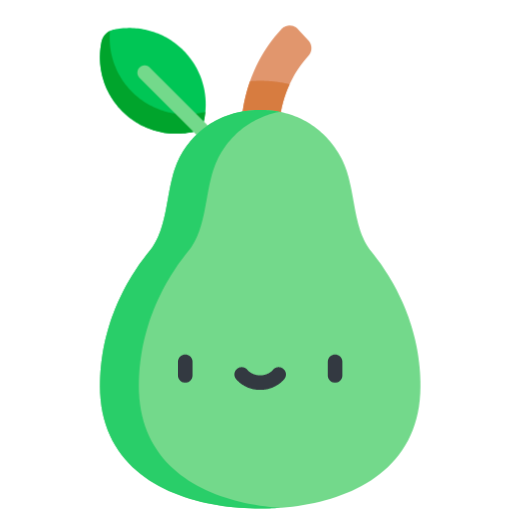
t = 0.00 s
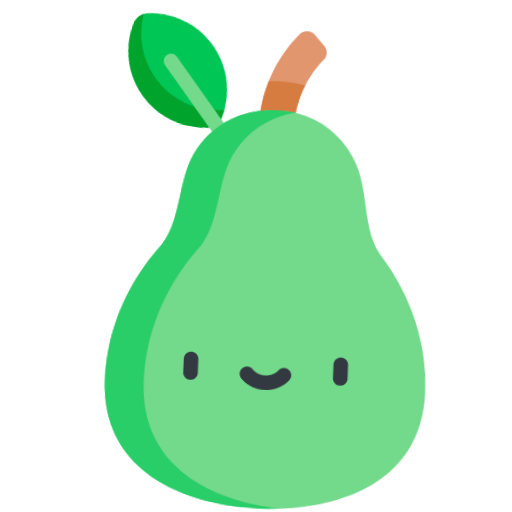
t = 0.75 s
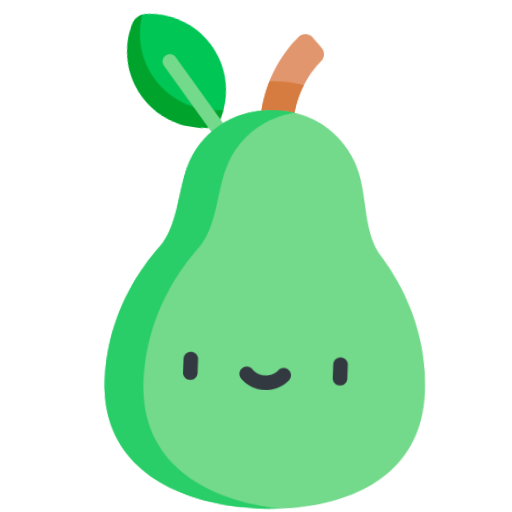
t = 1.28 s
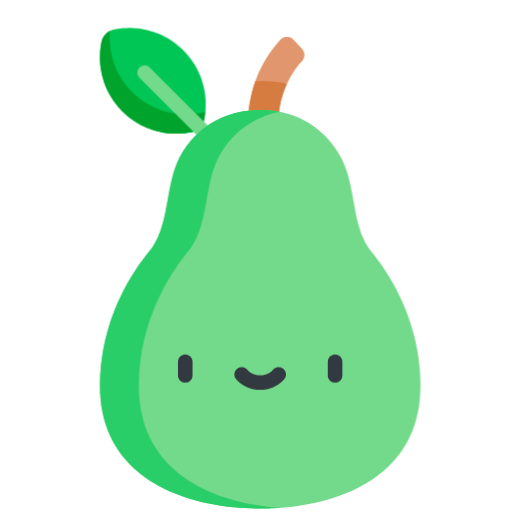
t = 2.00 s
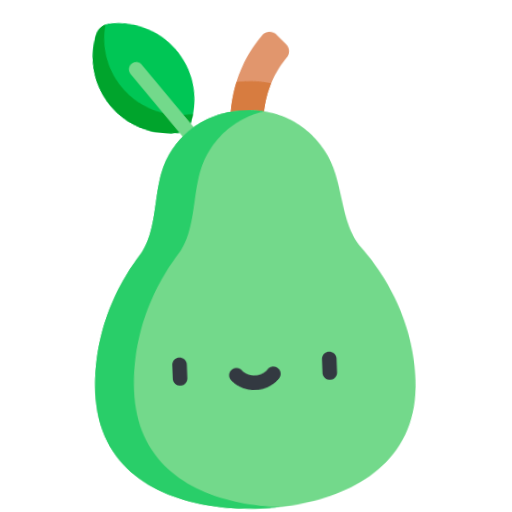
t = 2.75 s
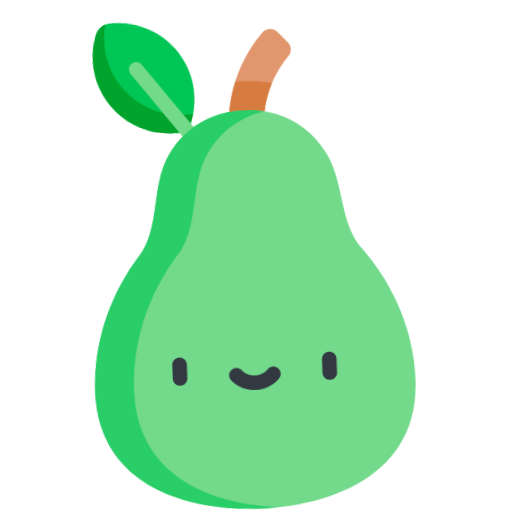
t = 3.25 s

The animated SVG that drew these frames (rendered in a browser with its animation timeline set to each time). Animation: 8 CSS @keyframes rules; one cycle of 4.00 s, repeats indefinitely.

<svg version="1.1" xmlns="http://www.w3.org/2000/svg" xmlns:xlink="http://www.w3.org/1999/xlink" preserveAspectRatio="xMidYMid meet" viewBox="0 0 640 640" id="el_geMZfpFoT"><style>@-webkit-keyframes kf_el_2vjZ9at271_an_Q4A_J865y{0%{-webkit-transform: translate(260.9500198364258px, 170.97999572753906px) rotate(0deg) translate(-260.9500198364258px, -170.97999572753906px);transform: translate(260.9500198364258px, 170.97999572753906px) rotate(0deg) translate(-260.9500198364258px, -170.97999572753906px);}25%{-webkit-transform: translate(260.9500198364258px, 170.97999572753906px) rotate(10deg) translate(-260.9500198364258px, -170.97999572753906px);transform: translate(260.9500198364258px, 170.97999572753906px) rotate(10deg) translate(-260.9500198364258px, -170.97999572753906px);}50%{-webkit-transform: translate(260.9500198364258px, 170.97999572753906px) rotate(0deg) translate(-260.9500198364258px, -170.97999572753906px);transform: translate(260.9500198364258px, 170.97999572753906px) rotate(0deg) translate(-260.9500198364258px, -170.97999572753906px);}75%{-webkit-transform: translate(260.9500198364258px, 170.97999572753906px) rotate(10deg) translate(-260.9500198364258px, -170.97999572753906px);transform: translate(260.9500198364258px, 170.97999572753906px) rotate(10deg) translate(-260.9500198364258px, -170.97999572753906px);}100%{-webkit-transform: translate(260.9500198364258px, 170.97999572753906px) rotate(0deg) translate(-260.9500198364258px, -170.97999572753906px);transform: translate(260.9500198364258px, 170.97999572753906px) rotate(0deg) translate(-260.9500198364258px, -170.97999572753906px);}}@keyframes kf_el_2vjZ9at271_an_Q4A_J865y{0%{-webkit-transform: translate(260.9500198364258px, 170.97999572753906px) rotate(0deg) translate(-260.9500198364258px, -170.97999572753906px);transform: translate(260.9500198364258px, 170.97999572753906px) rotate(0deg) translate(-260.9500198364258px, -170.97999572753906px);}25%{-webkit-transform: translate(260.9500198364258px, 170.97999572753906px) rotate(10deg) translate(-260.9500198364258px, -170.97999572753906px);transform: translate(260.9500198364258px, 170.97999572753906px) rotate(10deg) translate(-260.9500198364258px, -170.97999572753906px);}50%{-webkit-transform: translate(260.9500198364258px, 170.97999572753906px) rotate(0deg) translate(-260.9500198364258px, -170.97999572753906px);transform: translate(260.9500198364258px, 170.97999572753906px) rotate(0deg) translate(-260.9500198364258px, -170.97999572753906px);}75%{-webkit-transform: translate(260.9500198364258px, 170.97999572753906px) rotate(10deg) translate(-260.9500198364258px, -170.97999572753906px);transform: translate(260.9500198364258px, 170.97999572753906px) rotate(10deg) translate(-260.9500198364258px, -170.97999572753906px);}100%{-webkit-transform: translate(260.9500198364258px, 170.97999572753906px) rotate(0deg) translate(-260.9500198364258px, -170.97999572753906px);transform: translate(260.9500198364258px, 170.97999572753906px) rotate(0deg) translate(-260.9500198364258px, -170.97999572753906px);}}@-webkit-keyframes kf_el_bjd1SfmADpx_an_8d3UvBPqw{0%{-webkit-transform: translate(345.26499938964844px, 102.94500541687012px) scale(1, 1) translate(-345.26499938964844px, -102.94500541687012px);transform: translate(345.26499938964844px, 102.94500541687012px) scale(1, 1) translate(-345.26499938964844px, -102.94500541687012px);}50%{-webkit-transform: translate(345.26499938964844px, 102.94500541687012px) scale(0.8, 0.8) translate(-345.26499938964844px, -102.94500541687012px);transform: translate(345.26499938964844px, 102.94500541687012px) scale(0.8, 0.8) translate(-345.26499938964844px, -102.94500541687012px);}100%{-webkit-transform: translate(345.26499938964844px, 102.94500541687012px) scale(1, 1) translate(-345.26499938964844px, -102.94500541687012px);transform: translate(345.26499938964844px, 102.94500541687012px) scale(1, 1) translate(-345.26499938964844px, -102.94500541687012px);}}@keyframes kf_el_bjd1SfmADpx_an_8d3UvBPqw{0%{-webkit-transform: translate(345.26499938964844px, 102.94500541687012px) scale(1, 1) translate(-345.26499938964844px, -102.94500541687012px);transform: translate(345.26499938964844px, 102.94500541687012px) scale(1, 1) translate(-345.26499938964844px, -102.94500541687012px);}50%{-webkit-transform: translate(345.26499938964844px, 102.94500541687012px) scale(0.8, 0.8) translate(-345.26499938964844px, -102.94500541687012px);transform: translate(345.26499938964844px, 102.94500541687012px) scale(0.8, 0.8) translate(-345.26499938964844px, -102.94500541687012px);}100%{-webkit-transform: translate(345.26499938964844px, 102.94500541687012px) scale(1, 1) translate(-345.26499938964844px, -102.94500541687012px);transform: translate(345.26499938964844px, 102.94500541687012px) scale(1, 1) translate(-345.26499938964844px, -102.94500541687012px);}}@-webkit-keyframes kf_el_2d_SAJSHAm6_an_K8ok_erJy{0%{-webkit-transform: translate(325.2200012207031px, 478.3399963378906px) scale(1, 1) translate(-325.2200012207031px, -478.3399963378906px);transform: translate(325.2200012207031px, 478.3399963378906px) scale(1, 1) translate(-325.2200012207031px, -478.3399963378906px);}39.17%{-webkit-transform: translate(325.2200012207031px, 478.3399963378906px) scale(1, 1) translate(-325.2200012207031px, -478.3399963378906px);transform: translate(325.2200012207031px, 478.3399963378906px) scale(1, 1) translate(-325.2200012207031px, -478.3399963378906px);}41.67%{-webkit-transform: translate(325.2200012207031px, 478.3399963378906px) scale(1, 0.4) translate(-325.2200012207031px, -478.3399963378906px);transform: translate(325.2200012207031px, 478.3399963378906px) scale(1, 0.4) translate(-325.2200012207031px, -478.3399963378906px);}44.17%{-webkit-transform: translate(325.2200012207031px, 478.3399963378906px) scale(1, 1) translate(-325.2200012207031px, -478.3399963378906px);transform: translate(325.2200012207031px, 478.3399963378906px) scale(1, 1) translate(-325.2200012207031px, -478.3399963378906px);}100%{-webkit-transform: translate(325.2200012207031px, 478.3399963378906px) scale(1, 1) translate(-325.2200012207031px, -478.3399963378906px);transform: translate(325.2200012207031px, 478.3399963378906px) scale(1, 1) translate(-325.2200012207031px, -478.3399963378906px);}}@keyframes kf_el_2d_SAJSHAm6_an_K8ok_erJy{0%{-webkit-transform: translate(325.2200012207031px, 478.3399963378906px) scale(1, 1) translate(-325.2200012207031px, -478.3399963378906px);transform: translate(325.2200012207031px, 478.3399963378906px) scale(1, 1) translate(-325.2200012207031px, -478.3399963378906px);}39.17%{-webkit-transform: translate(325.2200012207031px, 478.3399963378906px) scale(1, 1) translate(-325.2200012207031px, -478.3399963378906px);transform: translate(325.2200012207031px, 478.3399963378906px) scale(1, 1) translate(-325.2200012207031px, -478.3399963378906px);}41.67%{-webkit-transform: translate(325.2200012207031px, 478.3399963378906px) scale(1, 0.4) translate(-325.2200012207031px, -478.3399963378906px);transform: translate(325.2200012207031px, 478.3399963378906px) scale(1, 0.4) translate(-325.2200012207031px, -478.3399963378906px);}44.17%{-webkit-transform: translate(325.2200012207031px, 478.3399963378906px) scale(1, 1) translate(-325.2200012207031px, -478.3399963378906px);transform: translate(325.2200012207031px, 478.3399963378906px) scale(1, 1) translate(-325.2200012207031px, -478.3399963378906px);}100%{-webkit-transform: translate(325.2200012207031px, 478.3399963378906px) scale(1, 1) translate(-325.2200012207031px, -478.3399963378906px);transform: translate(325.2200012207031px, 478.3399963378906px) scale(1, 1) translate(-325.2200012207031px, -478.3399963378906px);}}@-webkit-keyframes kf_el_Tf68JMn0cl_an_yrB9mDlbu{0%{-webkit-transform: translate(325.2150192260742px, 635.7100276947021px) rotate(0deg) translate(-325.2150192260742px, -635.7100276947021px);transform: translate(325.2150192260742px, 635.7100276947021px) rotate(0deg) translate(-325.2150192260742px, -635.7100276947021px);}25%{-webkit-transform: translate(325.2150192260742px, 635.7100276947021px) rotate(3deg) translate(-325.2150192260742px, -635.7100276947021px);transform: translate(325.2150192260742px, 635.7100276947021px) rotate(3deg) translate(-325.2150192260742px, -635.7100276947021px);}50%{-webkit-transform: translate(325.2150192260742px, 635.7100276947021px) rotate(0deg) translate(-325.2150192260742px, -635.7100276947021px);transform: translate(325.2150192260742px, 635.7100276947021px) rotate(0deg) translate(-325.2150192260742px, -635.7100276947021px);}75%{-webkit-transform: translate(325.2150192260742px, 635.7100276947021px) rotate(-3deg) translate(-325.2150192260742px, -635.7100276947021px);transform: translate(325.2150192260742px, 635.7100276947021px) rotate(-3deg) translate(-325.2150192260742px, -635.7100276947021px);}100%{-webkit-transform: translate(325.2150192260742px, 635.7100276947021px) rotate(0deg) translate(-325.2150192260742px, -635.7100276947021px);transform: translate(325.2150192260742px, 635.7100276947021px) rotate(0deg) translate(-325.2150192260742px, -635.7100276947021px);}}@keyframes kf_el_Tf68JMn0cl_an_yrB9mDlbu{0%{-webkit-transform: translate(325.2150192260742px, 635.7100276947021px) rotate(0deg) translate(-325.2150192260742px, -635.7100276947021px);transform: translate(325.2150192260742px, 635.7100276947021px) rotate(0deg) translate(-325.2150192260742px, -635.7100276947021px);}25%{-webkit-transform: translate(325.2150192260742px, 635.7100276947021px) rotate(3deg) translate(-325.2150192260742px, -635.7100276947021px);transform: translate(325.2150192260742px, 635.7100276947021px) rotate(3deg) translate(-325.2150192260742px, -635.7100276947021px);}50%{-webkit-transform: translate(325.2150192260742px, 635.7100276947021px) rotate(0deg) translate(-325.2150192260742px, -635.7100276947021px);transform: translate(325.2150192260742px, 635.7100276947021px) rotate(0deg) translate(-325.2150192260742px, -635.7100276947021px);}75%{-webkit-transform: translate(325.2150192260742px, 635.7100276947021px) rotate(-3deg) translate(-325.2150192260742px, -635.7100276947021px);transform: translate(325.2150192260742px, 635.7100276947021px) rotate(-3deg) translate(-325.2150192260742px, -635.7100276947021px);}100%{-webkit-transform: translate(325.2150192260742px, 635.7100276947021px) rotate(0deg) translate(-325.2150192260742px, -635.7100276947021px);transform: translate(325.2150192260742px, 635.7100276947021px) rotate(0deg) translate(-325.2150192260742px, -635.7100276947021px);}}#el_geMZfpFoT *{-webkit-animation-duration: 4s;animation-duration: 4s;-webkit-animation-iteration-count: infinite;animation-iteration-count: infinite;-webkit-animation-timing-function: cubic-bezier(0, 0, 1, 1);animation-timing-function: cubic-bezier(0, 0, 1, 1);}#el_XFJIbLv7XE{opacity: 1;fill: #00c655;fill-opacity: 1;}#el_SikWLS6HGz{opacity: 1;fill-opacity: 0;stroke: #000000;stroke-width: 1;stroke-opacity: 0;}#el_WshE5Hkldn{opacity: 1;fill: #00a42c;fill-opacity: 1;}#el_a_ABSat0h6{opacity: 1;fill-opacity: 0;stroke: #000000;stroke-width: 1;stroke-opacity: 0;}#el_aH_ksAoxjz{opacity: 1;fill: #73d98b;fill-opacity: 1;}#el_yxQk2wdagF{opacity: 1;fill-opacity: 0;stroke: #000000;stroke-width: 1;stroke-opacity: 0;}#el_7KgFFhByWiF{opacity: 1;fill: #e1966d;fill-opacity: 1;}#el_a_cjPYqBqMR{opacity: 1;fill-opacity: 0;stroke: #000000;stroke-width: 1;stroke-opacity: 0;}#el_cE_QaVfbmh9{opacity: 1;fill: #d77c40;fill-opacity: 1;}#el_7-gEolmHWf7{opacity: 1;fill-opacity: 0;stroke: #000000;stroke-width: 1;stroke-opacity: 0;}#el_VkbT2EeJ_lT{opacity: 1;fill: #73d98b;fill-opacity: 1;}#el_W9_ZZ1Ixlal{opacity: 1;fill-opacity: 0;stroke: #000000;stroke-width: 1;stroke-opacity: 0;}#el_CrrIdk9hYVg{opacity: 1;fill: #29ce69;fill-opacity: 1;}#el_-whBRSknfHN{opacity: 1;fill-opacity: 0;stroke: #000000;stroke-width: 1;stroke-opacity: 0;}#el_RQc9JJQjAnH{opacity: 1;fill: #333941;fill-opacity: 1;}#el_Rr1jRYSngYg{opacity: 1;fill-opacity: 0;stroke: #000000;stroke-width: 1;stroke-opacity: 0;}#el_tMU9U3kMSod{opacity: 1;fill: #333941;fill-opacity: 1;}#el_AxIh-9NnICO{opacity: 1;fill-opacity: 0;stroke: #000000;stroke-width: 1;stroke-opacity: 0;}#el_3793QKgDutD{opacity: 1;fill: #333941;fill-opacity: 1;}#el_gbDt_dCBeSJ{opacity: 1;fill-opacity: 0;stroke: #000000;stroke-width: 1;stroke-opacity: 0;}#el_Tf68JMn0cl_an_yrB9mDlbu{-webkit-animation-fill-mode: backwards;animation-fill-mode: backwards;-webkit-transform: translate(325.2150192260742px, 635.7100276947021px) rotate(0deg) translate(-325.2150192260742px, -635.7100276947021px);transform: translate(325.2150192260742px, 635.7100276947021px) rotate(0deg) translate(-325.2150192260742px, -635.7100276947021px);-webkit-animation-name: kf_el_Tf68JMn0cl_an_yrB9mDlbu;animation-name: kf_el_Tf68JMn0cl_an_yrB9mDlbu;-webkit-animation-timing-function: cubic-bezier(0, 0, 1, 1);animation-timing-function: cubic-bezier(0, 0, 1, 1);}#el_2d_SAJSHAm6_an_K8ok_erJy{-webkit-animation-fill-mode: backwards;animation-fill-mode: backwards;-webkit-transform: translate(325.2200012207031px, 478.3399963378906px) scale(1, 1) translate(-325.2200012207031px, -478.3399963378906px);transform: translate(325.2200012207031px, 478.3399963378906px) scale(1, 1) translate(-325.2200012207031px, -478.3399963378906px);-webkit-animation-name: kf_el_2d_SAJSHAm6_an_K8ok_erJy;animation-name: kf_el_2d_SAJSHAm6_an_K8ok_erJy;-webkit-animation-timing-function: cubic-bezier(0, 0, 1, 1);animation-timing-function: cubic-bezier(0, 0, 1, 1);}#el_bjd1SfmADpx_an_8d3UvBPqw{-webkit-animation-fill-mode: backwards;animation-fill-mode: backwards;-webkit-transform: translate(345.26499938964844px, 102.94500541687012px) scale(1, 1) translate(-345.26499938964844px, -102.94500541687012px);transform: translate(345.26499938964844px, 102.94500541687012px) scale(1, 1) translate(-345.26499938964844px, -102.94500541687012px);-webkit-animation-name: kf_el_bjd1SfmADpx_an_8d3UvBPqw;animation-name: kf_el_bjd1SfmADpx_an_8d3UvBPqw;-webkit-animation-timing-function: cubic-bezier(0, 0, 1, 1);animation-timing-function: cubic-bezier(0, 0, 1, 1);}#el_2vjZ9at271_an_Q4A_J865y{-webkit-animation-fill-mode: backwards;animation-fill-mode: backwards;-webkit-transform: translate(260.9500198364258px, 170.97999572753906px) rotate(0deg) translate(-260.9500198364258px, -170.97999572753906px);transform: translate(260.9500198364258px, 170.97999572753906px) rotate(0deg) translate(-260.9500198364258px, -170.97999572753906px);-webkit-animation-name: kf_el_2vjZ9at271_an_Q4A_J865y;animation-name: kf_el_2vjZ9at271_an_Q4A_J865y;-webkit-animation-timing-function: cubic-bezier(0, 0, 1, 1);animation-timing-function: cubic-bezier(0, 0, 1, 1);}</style><defs><path d="M165.46 35L167.77 35.12L170.08 35.3L172.39 35.53L174.69 35.82L176.99 36.16L179.27 36.56L181.55 37.02L183.82 37.53L186.08 38.1L188.33 38.72L190.57 39.4L192.79 40.13L194.99 40.92L197.18 41.77L199.36 42.67L201.51 43.63L203.65 44.65L205.76 45.72L207.86 46.84L209.93 48.02L211.97 49.26L214 50.55L215.99 51.9L217.96 53.3L219.9 54.76L221.82 56.28L223.7 57.85L225.55 59.48L227.36 61.16L229.15 62.9L231.12 64.93L233.02 67L234.85 69.12L236.6 71.27L238.28 73.46L239.89 75.69L241.43 77.96L242.9 80.25L244.3 82.58L245.62 84.94L246.87 87.33L248.05 89.75L249.16 92.19L250.19 94.65L251.15 97.14L252.05 99.65L252.87 102.17L253.61 104.72L254.29 107.28L254.89 109.85L255.42 112.44L255.88 115.04L256.27 117.65L256.58 120.26L256.83 122.88L257 125.51L257.1 128.14L257.13 130.77L257.08 133.4L256.96 136.03L256.78 138.66L256.52 141.28L256.18 143.89L255.78 146.49L255.3 149.09L254.75 151.67L254.13 154.25L253.44 156.8L252.67 159.34L251.84 161.86L249.32 162.7L246.78 163.47L244.22 164.16L241.65 164.78L239.06 165.33L236.47 165.8L233.86 166.21L231.25 166.54L228.63 166.8L226.01 166.99L223.38 167.11L220.75 167.15L218.12 167.12L215.49 167.02L212.86 166.85L210.24 166.61L207.62 166.29L205.02 165.91L202.42 165.45L199.83 164.92L197.26 164.31L194.69 163.64L192.15 162.89L189.62 162.07L187.12 161.18L184.63 160.22L182.16 159.18L179.72 158.07L177.31 156.89L174.92 155.64L172.56 154.32L170.23 152.92L167.93 151.46L165.67 149.92L163.44 148.31L161.25 146.62L159.09 144.87L156.98 143.04L154.91 141.14L152.88 139.17L151.14 137.39L149.45 135.57L147.83 133.72L146.26 131.84L144.74 129.93L143.28 127.98L141.88 126.02L140.53 124.02L139.23 122L138 119.95L136.82 117.88L135.69 115.79L134.62 113.67L133.61 111.54L132.65 109.38L131.75 107.21L130.9 105.02L130.11 102.81L129.38 100.59L128.7 98.35L128.07 96.11L127.51 93.85L126.99 91.58L126.54 89.3L126.14 87.01L125.79 84.71L125.51 82.41L125.27 80.11L125.1 77.79L124.97 75.48L124.91 73.17L124.9 70.85L124.95 68.53L125.05 66.22L125.21 63.91L125.42 61.6L125.69 59.3L126.02 57L126.4 54.71L126.83 52.43L126.96 51.84L127.11 51.26L127.27 50.69L127.45 50.13L127.64 49.57L127.85 49.02L128.07 48.48L128.31 47.95L128.57 47.42L128.84 46.91L129.12 46.4L129.42 45.9L129.73 45.42L130.06 44.94L130.39 44.47L130.75 44.02L131.11 43.57L131.49 43.13L131.87 42.71L132.28 42.3L132.69 41.9L133.11 41.51L133.55 41.13L133.99 40.77L134.45 40.42L134.92 40.08L135.39 39.75L135.88 39.44L136.38 39.14L136.88 38.86L137.4 38.59L137.92 38.34L138.46 38.1L139 37.87L139.55 37.66L140.1 37.47L140.67 37.29L141.24 37.13L141.82 36.98L142.41 36.85L144.69 36.42L146.98 36.04L149.28 35.71L151.58 35.44L153.89 35.23L156.2 35.07L158.51 34.97L160.83 34.92L163.14 34.93L165.46 35Z" id="bYxTnx851"/><path d="M137.17 42.68L137.09 44.73L137.06 46.78L137.07 48.83L137.12 50.88L137.22 52.94L137.36 54.98L137.55 57.03L137.78 59.07L138.05 61.11L138.37 63.14L138.73 65.17L139.13 67.19L139.58 69.2L140.07 71.2L140.61 73.2L141.19 75.18L141.81 77.16L142.48 79.12L143.19 81.08L143.94 83.02L144.74 84.94L145.59 86.85L146.47 88.75L147.4 90.63L148.38 92.49L149.39 94.34L150.46 96.17L151.56 97.98L152.71 99.77L153.9 101.54L155.14 103.29L156.42 105.01L157.75 106.72L159.12 108.4L160.53 110.06L161.98 111.69L163.48 113.29L165.03 114.87L166.91 116.7L168.83 118.47L170.78 120.18L172.77 121.83L174.79 123.41L176.85 124.93L178.94 126.39L181.05 127.79L183.19 129.12L185.36 130.4L187.56 131.61L189.78 132.76L192.03 133.84L194.29 134.87L196.58 135.83L198.88 136.73L201.21 137.57L203.55 138.35L205.9 139.06L208.27 139.72L210.66 140.31L213.05 140.84L215.45 141.31L217.87 141.71L220.29 142.05L222.72 142.34L225.15 142.56L227.59 142.71L230.03 142.81L232.47 142.84L234.91 142.81L237.35 142.72L239.79 142.57L242.22 142.36L244.65 142.08L247.07 141.74L249.48 141.34L251.89 140.88L254.29 140.36L256.67 139.77L256.61 140.33L256.55 140.89L256.49 141.45L256.42 142.01L256.35 142.57L256.28 143.13L256.2 143.69L256.12 144.25L256.04 144.81L255.96 145.37L255.87 145.93L255.77 146.49L255.68 147.04L255.58 147.6L255.48 148.16L255.37 148.71L255.26 149.27L255.15 149.82L255.03 150.38L254.91 150.93L254.79 151.49L254.67 152.04L254.54 152.59L254.4 153.14L254.27 153.69L254.13 154.24L253.99 154.79L253.84 155.34L253.69 155.89L253.54 156.43L253.39 156.98L253.23 157.53L253.07 158.07L252.9 158.62L252.73 159.16L252.56 159.7L252.38 160.24L252.2 160.78L252.02 161.32L251.84 161.86L249.31 162.7L246.77 163.47L244.22 164.16L241.65 164.78L239.06 165.33L236.47 165.8L233.86 166.21L231.25 166.54L228.63 166.8L226.01 166.99L223.38 167.11L220.75 167.15L218.12 167.12L215.49 167.02L212.86 166.85L210.24 166.61L207.62 166.29L205.02 165.91L202.42 165.45L199.83 164.92L197.26 164.31L194.69 163.64L192.15 162.89L189.62 162.07L187.12 161.18L184.63 160.22L182.16 159.18L179.72 158.07L177.31 156.89L174.92 155.64L172.56 154.32L170.23 152.92L167.93 151.46L165.67 149.92L163.44 148.31L161.24 146.62L159.09 144.87L156.98 143.04L154.9 141.14L152.87 139.17L151.14 137.39L149.45 135.57L147.83 133.72L146.25 131.84L144.74 129.93L143.28 127.98L141.87 126.02L140.53 124.02L139.23 122L138 119.95L136.82 117.88L135.69 115.79L134.62 113.67L133.61 111.54L132.65 109.38L131.75 107.21L130.9 105.02L130.11 102.81L129.38 100.59L128.7 98.35L128.07 96.11L127.51 93.85L126.99 91.58L126.54 89.3L126.14 87.01L125.79 84.71L125.51 82.41L125.27 80.11L125.1 77.79L124.97 75.48L124.91 73.17L124.9 70.85L124.95 68.53L125.05 66.22L125.21 63.91L125.42 61.6L125.69 59.3L126.01 57L126.4 54.71L126.83 52.43L126.93 51.97L127.04 51.52L127.16 51.07L127.29 50.63L127.43 50.19L127.57 49.76L127.73 49.33L127.9 48.9L128.07 48.48L128.26 48.07L128.45 47.66L128.66 47.26L128.87 46.86L129.09 46.46L129.32 46.08L129.56 45.7L129.8 45.32L130.06 44.95L130.32 44.59L130.59 44.23L130.86 43.88L131.15 43.53L131.44 43.2L131.74 42.87L132.05 42.54L132.37 42.22L132.69 41.91L133.02 41.61L133.35 41.31L133.69 41.03L134.04 40.75L134.4 40.47L134.76 40.21L135.13 39.95L135.5 39.7L135.88 39.46L136.27 39.23L136.66 39L137.05 38.79L137.46 38.58L137.29 40.63L137.17 42.68Z" id="d4wXfCiTbv"/><path d="M181.51 81.75L181.86 81.78L182.21 81.83L182.55 81.89L182.9 81.96L183.24 82.05L183.58 82.15L183.91 82.26L184.24 82.39L184.57 82.53L184.89 82.68L185.21 82.85L185.52 83.03L185.83 83.23L186.13 83.43L186.42 83.65L186.71 83.89L186.99 84.13L187.26 84.39L258.28 155.42L258.54 155.69L258.79 155.97L259.02 156.25L259.24 156.55L259.45 156.85L259.64 157.15L259.82 157.47L259.99 157.78L260.14 158.11L260.28 158.43L260.41 158.76L260.52 159.1L260.62 159.44L260.71 159.78L260.78 160.12L260.84 160.47L260.89 160.81L260.92 161.16L260.94 161.51L260.95 161.86L260.94 162.21L260.92 162.56L260.89 162.91L260.84 163.26L260.78 163.6L260.71 163.95L260.62 164.29L260.52 164.62L260.41 164.96L260.28 165.29L260.14 165.62L259.99 165.94L259.82 166.26L259.64 166.57L259.45 166.88L259.24 167.18L259.02 167.47L258.79 167.75L258.54 168.03L258.28 168.3L258.15 168.44L258.01 168.56L257.87 168.69L257.73 168.81L257.59 168.93L257.45 169.05L257.3 169.16L257.15 169.27L257 169.37L256.85 169.47L256.7 169.57L256.55 169.67L256.39 169.76L256.23 169.85L256.08 169.93L255.92 170.01L255.76 170.09L255.59 170.17L255.43 170.24L255.27 170.31L255.1 170.37L254.94 170.44L254.77 170.49L254.6 170.55L254.43 170.6L254.26 170.65L254.09 170.69L253.92 170.74L253.75 170.77L253.58 170.81L253.41 170.84L253.23 170.87L253.06 170.89L252.89 170.92L252.71 170.93L252.54 170.95L252.36 170.96L252.19 170.97L252.01 170.97L251.84 170.98L251.66 170.97L251.49 170.97L251.31 170.96L251.14 170.95L250.96 170.93L250.79 170.92L250.62 170.89L250.44 170.87L250.27 170.84L250.1 170.81L249.92 170.77L249.75 170.74L249.58 170.69L249.41 170.65L249.24 170.6L249.07 170.55L248.91 170.49L248.74 170.44L248.57 170.37L248.41 170.31L248.24 170.24L248.08 170.17L247.92 170.09L247.76 170.01L247.6 169.93L247.44 169.85L247.29 169.76L247.13 169.67L246.98 169.57L246.82 169.47L246.67 169.37L246.52 169.27L246.38 169.16L246.23 169.05L246.09 168.93L245.95 168.81L245.8 168.69L245.67 168.56L245.53 168.44L245.4 168.3L174.37 97.28L174.11 97.01L173.86 96.73L173.63 96.44L173.41 96.15L173.2 95.85L173.01 95.54L172.83 95.23L172.66 94.91L172.51 94.59L172.37 94.27L172.24 93.93L172.13 93.6L172.03 93.26L171.94 92.92L171.87 92.58L171.81 92.23L171.76 91.88L171.73 91.54L171.71 91.19L171.7 90.84L171.71 90.49L171.73 90.14L171.76 89.79L171.81 89.44L171.87 89.1L171.94 88.75L172.03 88.41L172.13 88.07L172.24 87.74L172.37 87.41L172.51 87.08L172.66 86.76L172.83 86.44L173.01 86.13L173.2 85.82L173.41 85.52L173.63 85.23L173.86 84.94L174.11 84.66L174.37 84.39L174.64 84.13L174.92 83.89L175.21 83.65L175.5 83.43L175.8 83.23L176.11 83.03L176.42 82.85L176.74 82.68L177.06 82.53L177.38 82.39L177.72 82.26L178.05 82.15L178.39 82.05L178.73 81.96L179.07 81.89L179.42 81.83L179.77 81.78L180.11 81.75L180.46 81.73L180.81 81.72L181.16 81.73L181.51 81.75Z" id="eaM1mOGYs"/><path d="M363.17 31.92L363.73 31.97L364.3 32.05L364.86 32.15L365.42 32.27L365.97 32.42L366.52 32.59L367.06 32.78L367.6 32.99L368.12 33.23L368.64 33.49L369.16 33.77L369.66 34.08L370.15 34.41L370.63 34.76L371.1 35.14L371.55 35.54L371.99 35.96L372.42 36.4L385.49 50.6L385.85 51L386.19 51.42L386.51 51.84L386.82 52.28L387.11 52.72L387.38 53.17L387.63 53.63L387.86 54.1L388.08 54.57L388.27 55.05L388.45 55.53L388.61 56.02L388.75 56.52L388.88 57.01L388.98 57.51L389.07 58.02L389.14 58.52L389.19 59.03L389.22 59.54L389.24 60.05L389.23 60.56L389.21 61.07L389.17 61.57L389.11 62.08L389.03 62.58L388.94 63.09L388.82 63.58L388.69 64.08L388.54 64.57L388.37 65.05L388.18 65.53L387.97 66.01L387.75 66.47L387.5 66.94L387.24 67.39L386.96 67.83L386.66 68.27L386.34 68.7L386 69.11L385.64 69.52L382.63 72.94L379.79 76.38L377.11 79.85L374.58 83.33L372.21 86.83L369.98 90.32L367.9 93.82L365.96 97.3L364.15 100.78L362.47 104.23L360.92 107.66L359.48 111.06L358.16 114.42L356.95 117.74L355.84 121L354.84 124.22L353.93 127.37L353.11 130.46L352.38 133.47L351.74 136.41L351.17 139.26L350.67 142.02L350.24 144.69L349.87 147.26L349.57 149.71L349.31 152.06L349.11 154.28L348.95 156.39L348.83 158.36L348.75 160.19L348.7 161.88L348.67 163.42L348.66 164.81L348.67 166.04L348.7 167.1L348.73 167.99L348.76 168.7L348.79 169.23L348.81 169.56L348.82 169.71L301.61 174.02L301.58 173.65L301.53 173.02L301.47 172.14L301.42 171.02L301.36 169.67L301.32 168.09L301.29 166.3L301.29 164.3L301.32 162.09L301.38 159.7L301.49 157.11L301.64 154.36L301.85 151.43L302.12 148.33L302.46 145.09L302.88 141.7L303.37 138.16L303.95 134.5L304.63 130.71L305.4 126.81L306.28 122.8L307.27 118.69L308.38 114.49L309.62 110.2L310.99 105.84L312.5 101.41L314.15 96.91L315.95 92.37L317.91 87.77L320.03 83.14L322.32 78.48L324.79 73.8L327.44 69.1L330.27 64.39L333.31 59.69L336.54 55L339.99 50.32L343.65 45.66L347.52 41.04L351.63 36.46L352.06 36.01L352.5 35.59L352.96 35.19L353.43 34.82L353.91 34.46L354.4 34.13L354.9 33.82L355.41 33.54L355.93 33.27L356.46 33.03L357 32.82L357.54 32.62L358.09 32.45L358.64 32.3L359.2 32.17L359.76 32.07L360.33 31.98L360.89 31.92L361.46 31.89L362.03 31.87L362.6 31.88L363.17 31.92Z" id="cgdAAEM1"/><path d="M327.1 100.97L328.04 100.99L328.98 101.01L329.92 101.03L330.86 101.06L331.8 101.1L332.74 101.14L333.68 101.18L334.61 101.23L335.54 101.29L336.48 101.35L337.41 101.42L338.34 101.49L339.27 101.57L340.19 101.65L341.12 101.74L342.05 101.83L342.97 101.93L343.89 102.03L344.81 102.14L345.73 102.26L346.65 102.38L347.57 102.5L348.48 102.63L349.4 102.77L350.31 102.91L351.22 103.05L352.13 103.21L353.04 103.36L353.94 103.52L354.85 103.69L355.75 103.86L356.65 104.04L357.55 104.22L358.45 104.41L359.35 104.6L360.24 104.8L361.13 105L362.02 105.21L360.88 107.75L359.8 110.28L358.79 112.78L357.84 115.27L356.95 117.73L356.12 120.16L355.35 122.57L354.63 124.94L353.96 127.28L353.34 129.58L352.77 131.84L352.25 134.06L351.78 136.24L351.34 138.37L350.95 140.45L350.59 142.49L350.28 144.46L350 146.39L349.75 148.25L349.53 150.05L349.34 151.8L349.18 153.47L349.05 155.08L348.94 156.62L348.85 158.08L348.78 159.47L348.73 160.78L348.69 162.02L348.67 163.17L348.66 164.23L348.67 165.21L348.68 166.1L348.69 166.9L348.71 167.6L348.74 168.21L348.76 168.72L348.78 169.12L348.8 169.42L348.82 169.62L348.82 169.71L301.61 174.02L301.59 173.81L301.56 173.49L301.53 173.05L301.5 172.52L301.46 171.88L301.42 171.14L301.38 170.3L301.35 169.37L301.32 168.34L301.3 167.22L301.29 166.02L301.29 164.72L301.3 163.34L301.32 161.87L301.36 160.32L301.42 158.7L301.49 156.99L301.59 155.22L301.71 153.36L301.85 151.44L302.02 149.45L302.22 147.4L302.44 145.28L302.7 143.09L302.99 140.85L303.32 138.55L303.68 136.19L304.08 133.78L304.52 131.32L305 128.81L305.52 126.25L306.09 123.65L306.71 121L307.37 118.32L308.09 115.59L308.85 112.83L309.68 110.03L310.55 107.21L311.49 104.35L312.48 101.46L312.79 101.44L313.11 101.41L313.42 101.39L313.74 101.37L314.06 101.35L314.37 101.33L314.69 101.31L315 101.29L315.32 101.27L315.64 101.25L315.95 101.23L316.27 101.21L316.59 101.2L316.9 101.18L317.22 101.16L317.54 101.15L317.85 101.13L318.17 101.12L318.49 101.11L318.81 101.09L319.13 101.08L319.45 101.07L319.76 101.06L320.08 101.05L320.4 101.04L320.72 101.03L321.04 101.02L321.36 101.01L321.68 101L322 101L322.32 100.99L322.64 100.98L322.96 100.98L323.28 100.98L323.6 100.97L323.93 100.97L324.25 100.97L324.57 100.96L324.89 100.96L325.21 100.96L326.16 100.97L327.1 100.97Z" id="dMn3lskbP"/><path d="M331.78 137.58L335.02 137.78L338.23 138.06L341.41 138.43L344.55 138.87L347.67 139.39L350.76 139.99L353.81 140.67L356.82 141.43L359.8 142.27L362.75 143.18L365.66 144.17L368.53 145.23L371.36 146.37L374.15 147.59L376.9 148.88L379.61 150.25L382.27 151.69L384.89 153.2L387.47 154.79L390.01 156.45L392.49 158.18L394.93 159.98L397.33 161.86L399.67 163.8L401.96 165.82L404.21 167.91L406.4 170.06L408.54 172.29L410.62 174.58L412.66 176.95L414.63 179.38L416.56 181.88L418.42 184.44L420.23 187.08L421.98 189.78L423.67 192.54L425.3 195.37L426.87 198.27L428.22 200.97L429.48 203.71L430.67 206.5L431.77 209.34L432.8 212.22L433.76 215.13L434.66 218.08L435.5 221.07L436.29 224.08L437.03 227.11L437.73 230.17L438.4 233.25L439.03 236.34L439.64 239.44L440.23 242.56L440.81 245.68L441.37 248.81L441.93 251.93L442.5 255.05L443.07 258.17L443.65 261.28L444.25 264.37L444.87 267.45L445.52 270.51L446.21 273.55L446.93 276.57L447.7 279.55L448.52 282.51L449.39 285.43L450.32 288.32L451.32 291.16L452.39 293.96L453.53 296.71L454.76 299.42L456.07 302.07L457.48 304.66L458.98 307.2L460.58 309.67L462.3 312.08L464.13 314.42L465.84 316.54L467.61 318.78L469.44 321.13L471.3 323.6L473.22 326.19L475.16 328.89L477.14 331.7L479.14 334.63L481.16 337.67L483.2 340.82L485.25 344.08L487.3 347.45L489.35 350.93L491.39 354.52L493.43 358.21L495.45 362.01L497.44 365.91L499.41 369.92L501.35 374.03L503.25 378.24L505.11 382.55L506.93 386.96L508.69 391.47L510.39 396.08L512.03 400.79L513.6 405.59L515.1 410.48L516.51 415.48L517.85 420.56L519.1 425.74L520.25 431.01L521.3 436.37L522.25 441.82L523.09 447.36L523.81 452.98L524.42 458.7L524.9 464.5L525.25 470.38L525.46 476.35L525.53 482.4L525.32 491.25L524.7 499.78L523.67 507.99L522.26 515.88L520.47 523.48L518.33 530.77L515.83 537.77L513 544.47L509.86 550.89L506.4 557.03L502.65 562.9L498.62 568.49L494.32 573.82L489.76 578.89L484.96 583.7L479.94 588.26L474.7 592.58L469.26 596.65L463.63 600.49L457.82 604.1L451.85 607.49L445.73 610.65L439.48 613.6L433.11 616.34L426.62 618.88L420.04 621.21L413.37 623.35L406.64 625.3L399.85 627.06L393.02 628.65L386.15 630.06L379.27 631.3L372.39 632.37L365.51 633.29L358.66 634.05L351.85 634.66L345.08 635.13L338.38 635.46L331.75 635.65L325.21 635.71L318.68 635.65L312.05 635.46L305.35 635.13L298.58 634.66L291.76 634.05L284.91 633.29L278.04 632.37L271.16 631.3L264.28 630.06L257.41 628.65L250.58 627.06L243.79 625.3L237.06 623.35L230.39 621.21L223.81 618.88L217.33 616.34L210.95 613.6L204.7 610.65L198.58 607.49L192.61 604.1L186.8 600.49L181.17 596.65L175.73 592.58L170.49 588.26L165.47 583.7L160.67 578.89L156.11 573.82L151.81 568.49L147.78 562.9L144.03 557.03L140.57 550.89L137.43 544.47L134.6 537.77L132.1 530.77L129.96 523.48L128.17 515.88L126.76 507.99L125.74 499.78L125.11 491.25L124.9 482.4L124.97 476.35L125.18 470.38L125.53 464.5L126.01 458.7L126.62 452.98L127.34 447.36L128.18 441.82L129.13 436.37L130.18 431.01L131.33 425.74L132.58 420.56L133.92 415.47L135.34 410.48L136.83 405.58L138.4 400.78L140.04 396.08L141.75 391.47L143.51 386.96L145.32 382.54L147.18 378.23L149.08 374.02L151.02 369.91L152.99 365.91L154.99 362L157 358.21L159.04 354.51L161.08 350.93L163.13 347.45L165.19 344.08L167.23 340.82L169.27 337.67L171.29 334.63L173.3 331.7L175.27 328.88L177.22 326.18L179.13 323.6L181 321.13L182.82 318.77L184.59 316.53L186.31 314.42L188.32 311.85L190.19 309.22L191.94 306.53L193.57 303.79L195.09 300.99L196.5 298.14L197.82 295.24L199.04 292.3L200.17 289.31L201.22 286.29L202.2 283.23L203.12 280.13L203.97 277.01L204.76 273.86L205.51 270.68L206.22 267.48L206.89 264.26L207.53 261.03L208.14 257.79L208.75 254.53L209.34 251.27L209.92 248L210.51 244.73L211.11 241.46L211.73 238.2L212.37 234.95L213.03 231.7L213.73 228.47L214.47 225.26L215.26 222.07L216.1 218.89L217 215.75L217.97 212.63L219.01 209.54L220.13 206.49L221.34 203.47L222.64 200.49L224.03 197.56L225.53 194.67L227.15 191.83L228.76 189.2L230.42 186.62L232.14 184.12L233.91 181.67L235.73 179.29L237.6 176.97L239.52 174.71L241.49 172.52L243.51 170.4L245.58 168.33L247.7 166.34L249.85 164.4L252.06 162.53L254.31 160.73L256.6 158.99L258.93 157.32L261.3 155.72L263.72 154.18L266.17 152.7L268.66 151.29L271.19 149.95L273.76 148.68L276.36 147.47L279 146.33L281.67 145.26L284.37 144.26L287.11 143.32L289.88 142.45L292.67 141.65L295.5 140.92L298.36 140.25L301.24 139.66L304.15 139.14L307.09 138.68L310.05 138.29L313.04 137.98L316.05 137.73L319.08 137.55L322.14 137.45L325.21 137.41L328.51 137.45L331.78 137.58Z" id="c6F74BmGT"/><path d="M326.47 137.42L327.09 137.43L327.72 137.44L328.34 137.45L328.96 137.47L329.58 137.49L330.2 137.51L330.82 137.53L331.44 137.56L332.06 137.59L332.68 137.63L333.29 137.66L333.91 137.7L334.52 137.74L335.13 137.79L335.74 137.84L336.35 137.89L336.96 137.94L337.57 138L338.18 138.06L338.78 138.12L339.39 138.19L339.99 138.26L340.59 138.33L341.2 138.4L341.8 138.48L342.4 138.56L342.99 138.64L343.59 138.73L344.19 138.82L344.78 138.91L345.37 139L345.97 139.1L346.56 139.2L347.15 139.3L347.74 139.41L348.32 139.51L348.91 139.63L349.5 139.74L347.2 140.21L344.92 140.73L342.65 141.3L340.41 141.9L338.19 142.55L335.98 143.24L333.79 143.98L331.63 144.76L329.48 145.58L327.36 146.44L325.26 147.35L323.18 148.3L321.12 149.29L319.09 150.33L317.07 151.41L315.09 152.53L313.12 153.69L311.19 154.89L309.27 156.14L307.39 157.43L305.53 158.76L303.69 160.13L301.89 161.54L300.11 163L298.35 164.49L296.63 166.03L294.94 167.61L293.27 169.23L291.64 170.89L290.03 172.59L288.46 174.33L286.91 176.12L285.4 177.94L283.92 179.8L282.48 181.71L281.06 183.65L279.68 185.64L278.33 187.66L277.02 189.73L275.74 191.83L274.13 194.67L272.63 197.56L271.23 200.49L269.94 203.47L268.73 206.49L267.61 209.54L266.57 212.63L265.6 215.75L264.7 218.89L263.86 222.07L263.07 225.26L262.33 228.47L261.63 231.7L260.96 234.95L260.33 238.2L259.71 241.46L259.11 244.73L258.52 248L257.94 251.27L257.34 254.53L256.74 257.79L256.12 261.03L255.48 264.26L254.81 267.48L254.11 270.68L253.36 273.86L252.56 277.01L251.71 280.13L250.8 283.23L249.82 286.29L248.77 289.31L247.64 292.3L246.41 295.24L245.1 298.14L243.69 300.99L242.17 303.79L240.54 306.53L238.79 309.22L236.91 311.85L234.91 314.42L233.19 316.53L231.42 318.77L229.6 321.13L227.73 323.6L225.82 326.18L223.87 328.88L221.9 331.7L219.89 334.63L217.87 337.67L215.83 340.82L213.79 344.08L211.74 347.45L209.68 350.93L207.64 354.51L205.6 358.21L203.59 362L201.59 365.91L199.62 369.91L197.68 374.02L195.78 378.23L193.92 382.54L192.11 386.96L190.35 391.47L188.64 396.08L187 400.78L185.43 405.58L183.94 410.48L182.52 415.47L181.18 420.56L179.93 425.74L178.78 431.01L177.73 436.37L176.78 441.82L175.94 447.36L175.22 452.98L174.61 458.7L174.13 464.5L173.78 470.38L173.57 476.35L173.5 482.4L173.67 490.45L174.19 498.24L175.04 505.77L176.21 513.03L177.69 520.05L179.48 526.81L181.56 533.32L183.92 539.6L186.56 545.63L189.46 551.43L192.61 557L196.01 562.34L199.63 567.46L203.48 572.36L207.55 577.04L211.82 581.5L216.28 585.76L220.93 589.82L225.74 593.67L230.73 597.33L235.86 600.79L241.15 604.06L246.56 607.15L252.1 610.06L257.75 612.78L263.51 615.33L269.36 617.71L275.3 619.93L281.31 621.98L287.39 623.87L293.52 625.6L299.69 627.19L305.9 628.62L312.14 629.91L318.39 631.06L324.64 632.08L330.89 632.96L337.13 633.71L343.34 634.33L349.51 634.84L348.9 634.88L348.28 634.92L347.66 634.97L347.04 635.01L346.42 635.05L345.81 635.08L345.19 635.12L344.58 635.16L343.96 635.19L343.35 635.22L342.73 635.26L342.12 635.29L341.51 635.32L340.89 635.35L340.28 635.37L339.67 635.4L339.06 635.43L338.45 635.45L337.84 635.48L337.23 635.5L336.63 635.52L336.02 635.54L335.41 635.56L334.81 635.58L334.2 635.59L333.6 635.61L332.99 635.62L332.39 635.64L331.79 635.65L331.19 635.66L330.59 635.67L329.99 635.68L329.39 635.69L328.79 635.69L328.19 635.7L327.59 635.7L327 635.71L326.4 635.71L325.81 635.71L325.21 635.71L318.68 635.65L312.05 635.46L305.35 635.13L298.58 634.66L291.76 634.05L284.91 633.29L278.04 632.37L271.16 631.3L264.28 630.06L257.41 628.65L250.58 627.06L243.79 625.3L237.06 623.35L230.39 621.21L223.81 618.88L217.33 616.34L210.95 613.6L204.7 610.65L198.58 607.49L192.61 604.1L186.8 600.49L181.17 596.65L175.73 592.58L170.49 588.26L165.47 583.7L160.67 578.89L156.11 573.82L151.81 568.49L147.78 562.9L144.03 557.03L140.57 550.89L137.43 544.47L134.6 537.77L132.1 530.77L129.96 523.48L128.17 515.88L126.76 507.99L125.74 499.78L125.11 491.25L124.9 482.4L124.97 476.35L125.18 470.38L125.53 464.5L126.01 458.7L126.62 452.98L127.34 447.36L128.18 441.82L129.13 436.37L130.18 431.01L131.33 425.74L132.58 420.56L133.92 415.48L135.34 410.48L136.83 405.59L138.4 400.78L140.04 396.08L141.75 391.47L143.51 386.96L145.32 382.55L147.18 378.24L149.08 374.02L151.02 369.92L152.99 365.91L154.99 362.01L157 358.21L159.04 354.52L161.08 350.93L163.13 347.45L165.19 344.08L167.23 340.82L169.27 337.67L171.29 334.63L173.3 331.7L175.27 328.89L177.22 326.19L179.13 323.6L181 321.13L182.82 318.77L184.59 316.54L186.31 314.42L188.32 311.86L190.19 309.23L191.94 306.54L193.57 303.79L195.09 300.99L196.5 298.14L197.82 295.25L199.04 292.3L200.17 289.32L201.22 286.29L202.2 283.23L203.12 280.14L203.97 277.01L204.76 273.86L205.51 270.68L206.22 267.49L206.89 264.27L207.53 261.03L208.14 257.79L208.75 254.53L209.34 251.27L209.92 248L210.51 244.73L211.11 241.47L211.73 238.21L212.37 234.95L213.03 231.71L213.73 228.48L214.47 225.26L215.26 222.07L216.1 218.9L217 215.75L217.97 212.63L219.01 209.54L220.13 206.49L221.34 203.47L222.64 200.5L224.03 197.56L225.53 194.67L227.15 191.84L228.76 189.2L230.42 186.63L232.14 184.12L233.91 181.67L235.73 179.29L237.6 176.97L239.52 174.72L241.49 172.53L243.51 170.4L245.58 168.34L247.7 166.34L249.85 164.41L252.06 162.54L254.31 160.73L256.6 159L258.93 157.32L261.3 155.72L263.72 154.18L266.17 152.7L268.66 151.3L271.19 149.95L273.76 148.68L276.36 147.47L279 146.33L281.67 145.26L284.37 144.26L287.11 143.32L289.88 142.45L292.67 141.65L295.5 140.92L298.36 140.26L301.24 139.66L304.15 139.14L307.09 138.68L310.05 138.29L313.04 137.98L316.05 137.73L319.08 137.55L322.14 137.45L325.21 137.41L325.84 137.42L326.47 137.42Z" id="blFZjM7OM"/><path d="M233.22 443.32L234 443.5L234.76 443.74L235.48 444.05L236.18 444.41L236.83 444.84L237.45 445.31L238.02 445.84L238.55 446.41L239.02 447.03L239.45 447.68L239.81 448.38L240.12 449.1L240.36 449.86L240.54 450.65L240.65 451.45L240.69 452.28L240.69 469.23L240.65 470.06L240.54 470.87L240.36 471.65L240.12 472.41L239.81 473.14L239.45 473.83L239.02 474.49L238.55 475.1L238.02 475.67L237.45 476.2L236.83 476.68L236.18 477.1L235.48 477.47L234.76 477.77L234 478.02L233.22 478.2L232.41 478.31L231.58 478.34L230.75 478.31L229.94 478.2L229.15 478.02L228.4 477.77L227.67 477.47L226.98 477.1L226.32 476.68L225.71 476.2L225.13 475.67L224.61 475.1L224.13 474.49L223.71 473.83L223.34 473.14L223.03 472.41L222.79 471.65L222.61 470.87L222.5 470.06L222.47 469.23L222.47 452.28L222.5 451.45L222.61 450.65L222.79 449.86L223.03 449.1L223.34 448.38L223.71 447.68L224.13 447.03L224.61 446.41L225.13 445.84L225.71 445.31L226.32 444.84L226.98 444.41L227.67 444.05L228.4 443.74L229.15 443.5L229.94 443.32L230.75 443.21L231.58 443.17L232.41 443.21L233.22 443.32Z" id="d4rycXZ8So"/><path d="M420.49 443.32L421.28 443.5L422.03 443.74L422.76 444.05L423.45 444.41L424.11 444.84L424.72 445.31L425.3 445.84L425.82 446.41L426.3 447.03L426.72 447.68L427.09 448.38L427.4 449.1L427.64 449.86L427.82 450.65L427.93 451.45L427.97 452.28L427.97 469.23L427.93 470.06L427.82 470.87L427.64 471.65L427.4 472.41L427.09 473.14L426.72 473.83L426.3 474.49L425.82 475.1L425.3 475.67L424.72 476.2L424.11 476.68L423.45 477.1L422.76 477.47L422.03 477.77L421.28 478.02L420.49 478.2L419.68 478.31L418.85 478.34L418.02 478.31L417.22 478.2L416.43 478.02L415.67 477.77L414.95 477.47L414.26 477.1L413.6 476.68L412.98 476.2L412.41 475.67L411.88 475.1L411.41 474.49L410.99 473.83L410.62 473.14L410.31 472.41L410.07 471.65L409.89 470.87L409.78 470.06L409.74 469.23L409.74 452.28L409.78 451.45L409.89 450.65L410.07 449.86L410.31 449.1L410.62 448.38L410.99 447.68L411.41 447.03L411.88 446.41L412.41 445.84L412.98 445.31L413.6 444.84L414.26 444.41L414.95 444.05L415.67 443.74L416.43 443.5L417.22 443.32L418.02 443.21L418.85 443.17L419.68 443.21L420.49 443.32Z" id="d1fptdPi4D"/><path d="M303.15 459L303.58 459.06L304.01 459.14L304.44 459.24L304.86 459.37L305.28 459.51L305.69 459.67L306.09 459.86L306.49 460.06L306.87 460.28L307.25 460.53L307.62 460.79L307.97 461.08L308.32 461.38L308.65 461.71L308.96 462.05L309.34 462.47L309.73 462.88L310.13 463.27L310.53 463.66L310.95 464.03L311.38 464.39L311.82 464.74L312.27 465.07L312.73 465.39L313.2 465.71L313.67 466L314.16 466.29L314.65 466.56L315.15 466.82L315.66 467.07L316.18 467.3L316.7 467.52L317.23 467.73L317.77 467.92L318.31 468.11L318.86 468.27L319.41 468.42L319.97 468.56L320.54 468.69L321.11 468.8L321.68 468.89L322.26 468.98L322.85 469.04L323.43 469.09L324.02 469.13L324.62 469.16L325.21 469.16L325.81 469.16L326.4 469.13L326.99 469.09L327.58 469.04L328.16 468.98L328.74 468.89L329.32 468.8L329.89 468.69L330.45 468.56L331.01 468.42L331.57 468.27L332.12 468.11L332.66 467.92L333.2 467.73L333.73 467.52L334.25 467.3L334.77 467.07L335.28 466.82L335.78 466.56L336.27 466.29L336.75 466L337.23 465.71L337.7 465.39L338.16 465.07L338.61 464.74L339.05 464.39L339.48 464.03L339.89 463.66L340.3 463.27L340.7 462.88L341.09 462.47L341.47 462.05L341.78 461.71L342.12 461.38L342.46 461.08L342.81 460.79L343.18 460.53L343.56 460.28L343.94 460.06L344.34 459.86L344.74 459.67L345.15 459.51L345.57 459.37L345.99 459.24L346.42 459.14L346.85 459.06L347.28 459L347.72 458.96L348.15 458.94L348.59 458.94L349.03 458.97L349.46 459.01L349.9 459.08L350.33 459.16L350.76 459.27L351.18 459.4L351.6 459.55L352.01 459.72L352.42 459.91L352.82 460.12L353.21 460.36L353.59 460.61L353.96 460.89L354.32 461.19L354.67 461.51L354.99 461.84L355.3 462.19L355.58 462.54L355.85 462.91L356.09 463.28L356.32 463.67L356.52 464.07L356.71 464.47L356.87 464.88L357.01 465.3L357.13 465.72L357.24 466.14L357.32 466.57L357.38 467.01L357.42 467.44L357.44 467.88L357.43 468.32L357.41 468.75L357.37 469.19L357.3 469.62L357.22 470.06L357.11 470.48L356.98 470.91L356.83 471.33L356.66 471.74L356.47 472.15L356.26 472.55L356.02 472.94L355.76 473.32L355.49 473.69L355.19 474.05L354.48 474.83L353.76 475.6L353.01 476.34L352.25 477.06L351.47 477.75L350.67 478.43L349.85 479.08L349.01 479.71L348.16 480.32L347.3 480.9L346.41 481.46L345.52 482L344.6 482.51L343.68 483L342.74 483.46L341.79 483.9L340.82 484.31L339.84 484.7L338.86 485.06L337.86 485.4L336.85 485.72L335.83 486L334.8 486.26L333.76 486.5L332.72 486.7L331.67 486.88L330.61 487.04L329.54 487.16L328.47 487.26L327.39 487.33L326.3 487.37L325.21 487.39L324.12 487.37L323.04 487.33L321.96 487.26L320.89 487.16L319.82 487.04L318.76 486.88L317.71 486.7L316.66 486.5L315.63 486.26L314.6 486L313.58 485.72L312.57 485.4L311.57 485.06L310.58 484.7L309.61 484.31L308.64 483.9L307.69 483.46L306.75 483L305.83 482.51L304.91 482L304.02 481.46L303.13 480.9L302.27 480.32L301.42 479.71L300.58 479.08L299.76 478.43L298.96 477.75L298.18 477.06L297.42 476.34L296.67 475.6L295.95 474.83L295.25 474.05L294.95 473.69L294.67 473.32L294.41 472.94L294.17 472.55L293.96 472.15L293.77 471.74L293.6 471.33L293.45 470.91L293.32 470.48L293.21 470.06L293.13 469.62L293.06 469.19L293.02 468.75L292.99 468.32L292.99 467.88L293.01 467.44L293.05 467.01L293.11 466.57L293.19 466.14L293.29 465.72L293.42 465.3L293.56 464.88L293.72 464.47L293.91 464.07L294.11 463.67L294.34 463.28L294.58 462.91L294.85 462.54L295.13 462.19L295.44 461.84L295.76 461.51L296.11 461.19L296.47 460.89L296.84 460.61L297.22 460.36L297.61 460.12L298.01 459.91L298.42 459.72L298.83 459.55L299.25 459.4L299.67 459.27L300.1 459.16L300.53 459.08L300.97 459.01L301.4 458.97L301.84 458.94L302.28 458.94L302.71 458.96L303.15 459Z" id="g517mv09OX"/></defs><g id="el_Tf68JMn0cl_an_yrB9mDlbu" data-animator-group="true" data-animator-type="1"><g id="el_Tf68JMn0cl"><g id="el_NXkWZnMN5o"><g id="el_2vjZ9at271_an_Q4A_J865y" data-animator-group="true" data-animator-type="1"><g id="el_2vjZ9at271"><g id="el_A8wctWPfTp"><use xlink:href="#bYxTnx851" id="el_XFJIbLv7XE"/><g id="el_VQFFkofFoq"><use xlink:href="#bYxTnx851" id="el_SikWLS6HGz"/></g></g><g id="el_WXTiOemnkq"><use xlink:href="#d4wXfCiTbv" id="el_WshE5Hkldn"/><g id="el_KEA_BBjGMV"><use xlink:href="#d4wXfCiTbv" id="el_a_ABSat0h6"/></g></g><g id="el_VkyDt9wLE-"><use xlink:href="#eaM1mOGYs" id="el_aH_ksAoxjz"/><g id="el_PKewOsg9u6"><use xlink:href="#eaM1mOGYs" id="el_yxQk2wdagF"/></g></g></g></g><g id="el_bjd1SfmADpx_an_8d3UvBPqw" data-animator-group="true" data-animator-type="2"><g id="el_bjd1SfmADpx"><g id="el_5CmjQY5zSxc"><use xlink:href="#cgdAAEM1" id="el_7KgFFhByWiF"/><g id="el_Idcg6HWUecm"><use xlink:href="#cgdAAEM1" id="el_a_cjPYqBqMR"/></g></g><g id="el_wjH0q0zLjlJ"><use xlink:href="#dMn3lskbP" id="el_cE_QaVfbmh9"/><g id="el_WIrK5vA2y60"><use xlink:href="#dMn3lskbP" id="el_7-gEolmHWf7"/></g></g></g></g><g id="el_xCkyGUAFMmX"><g id="el_DwRubM21h2a"><use xlink:href="#c6F74BmGT" id="el_VkbT2EeJ_lT"/><g id="el_iw9_72VmO-f"><use xlink:href="#c6F74BmGT" id="el_W9_ZZ1Ixlal"/></g></g><g id="el__fwmvDp5nj6"><use xlink:href="#blFZjM7OM" id="el_CrrIdk9hYVg"/><g id="el_WRip7T05N6g"><use xlink:href="#blFZjM7OM" id="el_-whBRSknfHN"/></g></g></g><g id="el_2d_SAJSHAm6_an_K8ok_erJy" data-animator-group="true" data-animator-type="2"><g id="el_2d_SAJSHAm6"><g id="el_ZgKmiayYYYy"><use xlink:href="#d4rycXZ8So" id="el_RQc9JJQjAnH"/><g id="el_NN3JqViA31Z"><use xlink:href="#d4rycXZ8So" id="el_Rr1jRYSngYg"/></g></g><g id="el_tnnO1Y9A1w8"><use xlink:href="#d1fptdPi4D" id="el_tMU9U3kMSod"/><g id="el_F4J_6-1BbcB"><use xlink:href="#d1fptdPi4D" id="el_AxIh-9NnICO"/></g></g></g></g><g id="el_udfjwDDRHjo"><use xlink:href="#g517mv09OX" id="el_3793QKgDutD"/><g id="el_iUU1HkILmRh"><use xlink:href="#g517mv09OX" id="el_gbDt_dCBeSJ"/></g></g></g></g></g></svg>